Run: headless pygame with SDL's dummy video driver; simulated clock (each Clock.tick advances the game by its frame time, no real sleeping); random seed 0; keys injected as events and as key.get_pressed() state; no mouse input.
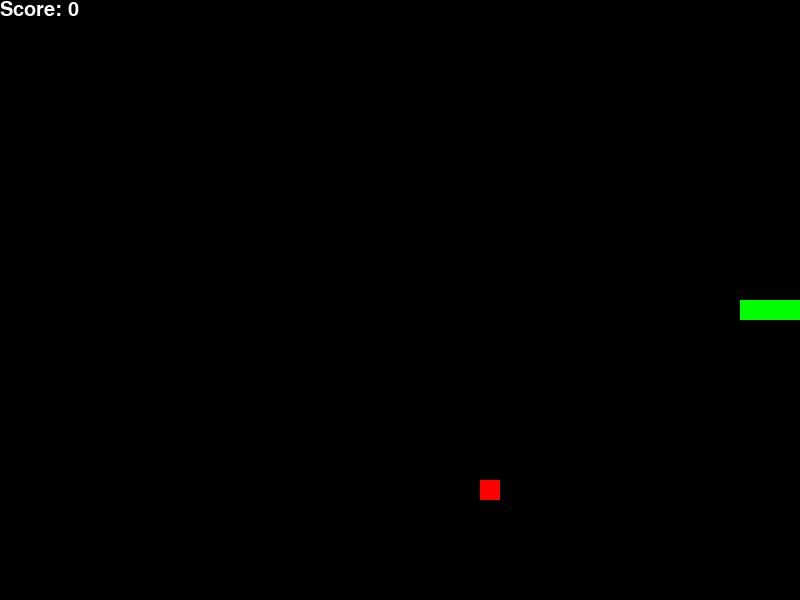
Frame 1 of 1 · flips 1–60 · no input (game ended)

The pygame program that drew these frames:

import pygame
import random
from sys import exit
from enum import Enum
from collections import namedtuple

class Direction(Enum):
    RIGHT = 1
    LEFT = 2
    UP = 3
    DOWN = 4

Point = namedtuple('Point', ['x','y'])

pygame.init()  

# Constants
weidth = 800
height = 600
speed = 10
BLOCK_SIZE = 20
BLACK = (0,0,0)
GREEN = (0, 255, 0)
RED = (255, 0, 0)
WHITE = (255, 255, 255)

font = pygame.font.Font(None, 30)

class SnakeGame:
    def __init__(self, w=weidth, h=height):
        self.w = w
        self.h = h
        self.display = pygame.display.set_mode((self.w, self.h))
        pygame.display.set_caption("Snake")
        self.clock = pygame.time.Clock()

        self.direction = Direction.RIGHT
        self.head = Point(self.w//2, self.h//2)
        self.snake = [
            self.head,
            Point(self.head.x - BLOCK_SIZE, self.head.y),
            Point(self.head.x - 2*BLOCK_SIZE, self.head.y)
        ]
        self.score = 0
        self.food = None
        self._place_food()
    
    def _place_food(self):
        x = random.randint(0, (self.w - BLOCK_SIZE) // BLOCK_SIZE) * BLOCK_SIZE
        y = random.randint(0, (self.h - BLOCK_SIZE) // BLOCK_SIZE) * BLOCK_SIZE
        self.food = Point(x, y)
        if self.food in self.snake:
            self._place_food()
        
    def play_step(self):
        # 1. Collect input
        for event in pygame.event.get():
            if event.type == pygame.QUIT:
                pygame.quit()
                quit()
            elif event.type == pygame.KEYDOWN:
                if event.key == pygame.K_LEFT and self.direction != Direction.RIGHT:
                    self.direction = Direction.LEFT
                elif event.key == pygame.K_RIGHT and self.direction != Direction.LEFT:
                    self.direction = Direction.RIGHT
                elif event.key == pygame.K_UP and self.direction != Direction.DOWN:
                    self.direction = Direction.UP
                elif event.key == pygame.K_DOWN and self.direction != Direction.UP:
                    self.direction = Direction.DOWN

        # 2. Move
        self._move(self.direction)
        self.snake.insert(0, self.head)

        # 3. Check if game over
        if self._is_collision():
            return True, self.score

        # 4. Check if food eaten
        if self.head == self.food:
            self.score += 1
            self._place_food()
        else:
            self.snake.pop()

        # 5. Update UI and clock
        self._update_ui()
        self.clock.tick(speed)

        return False, self.score

    def _is_collision(self):
        # Hit walls
        if self.head.x >= self.w or self.head.x < 0 or self.head.y >= self.h or self.head.y < 0:
            return True
        # Hit itself
        if self.head in self.snake[1:]:
            return True
        return False

    def _move(self, direction):
        x = self.head.x
        y = self.head.y
        if direction == Direction.RIGHT:
            x += BLOCK_SIZE
        elif direction == Direction.LEFT:
            x -= BLOCK_SIZE
        elif direction == Direction.DOWN:
            y += BLOCK_SIZE
        elif direction == Direction.UP:
            y -= BLOCK_SIZE
        self.head = Point(x, y)

    def _update_ui(self):
        self.display.fill(BLACK)
        for pt in self.snake:
            pygame.draw.rect(self.display, GREEN, pygame.Rect(pt.x, pt.y, BLOCK_SIZE, BLOCK_SIZE))
            pygame.draw.rect(self.display, GREEN, pygame.Rect(pt.x+4, pt.y+4, 12, 12))
        pygame.draw.rect(self.display, RED, pygame.Rect(self.food.x, self.food.y, BLOCK_SIZE, BLOCK_SIZE))
        text = font.render("Score: " + str(self.score), True, WHITE)
        self.display.blit(text, (0, 0))
        pygame.display.flip()


if __name__ == "__main__":
    game = SnakeGame()

    while True:
        game_over, score = game.play_step()
        if game_over:
            break
    print(f"Final Score: {score}")
    pygame.quit()
